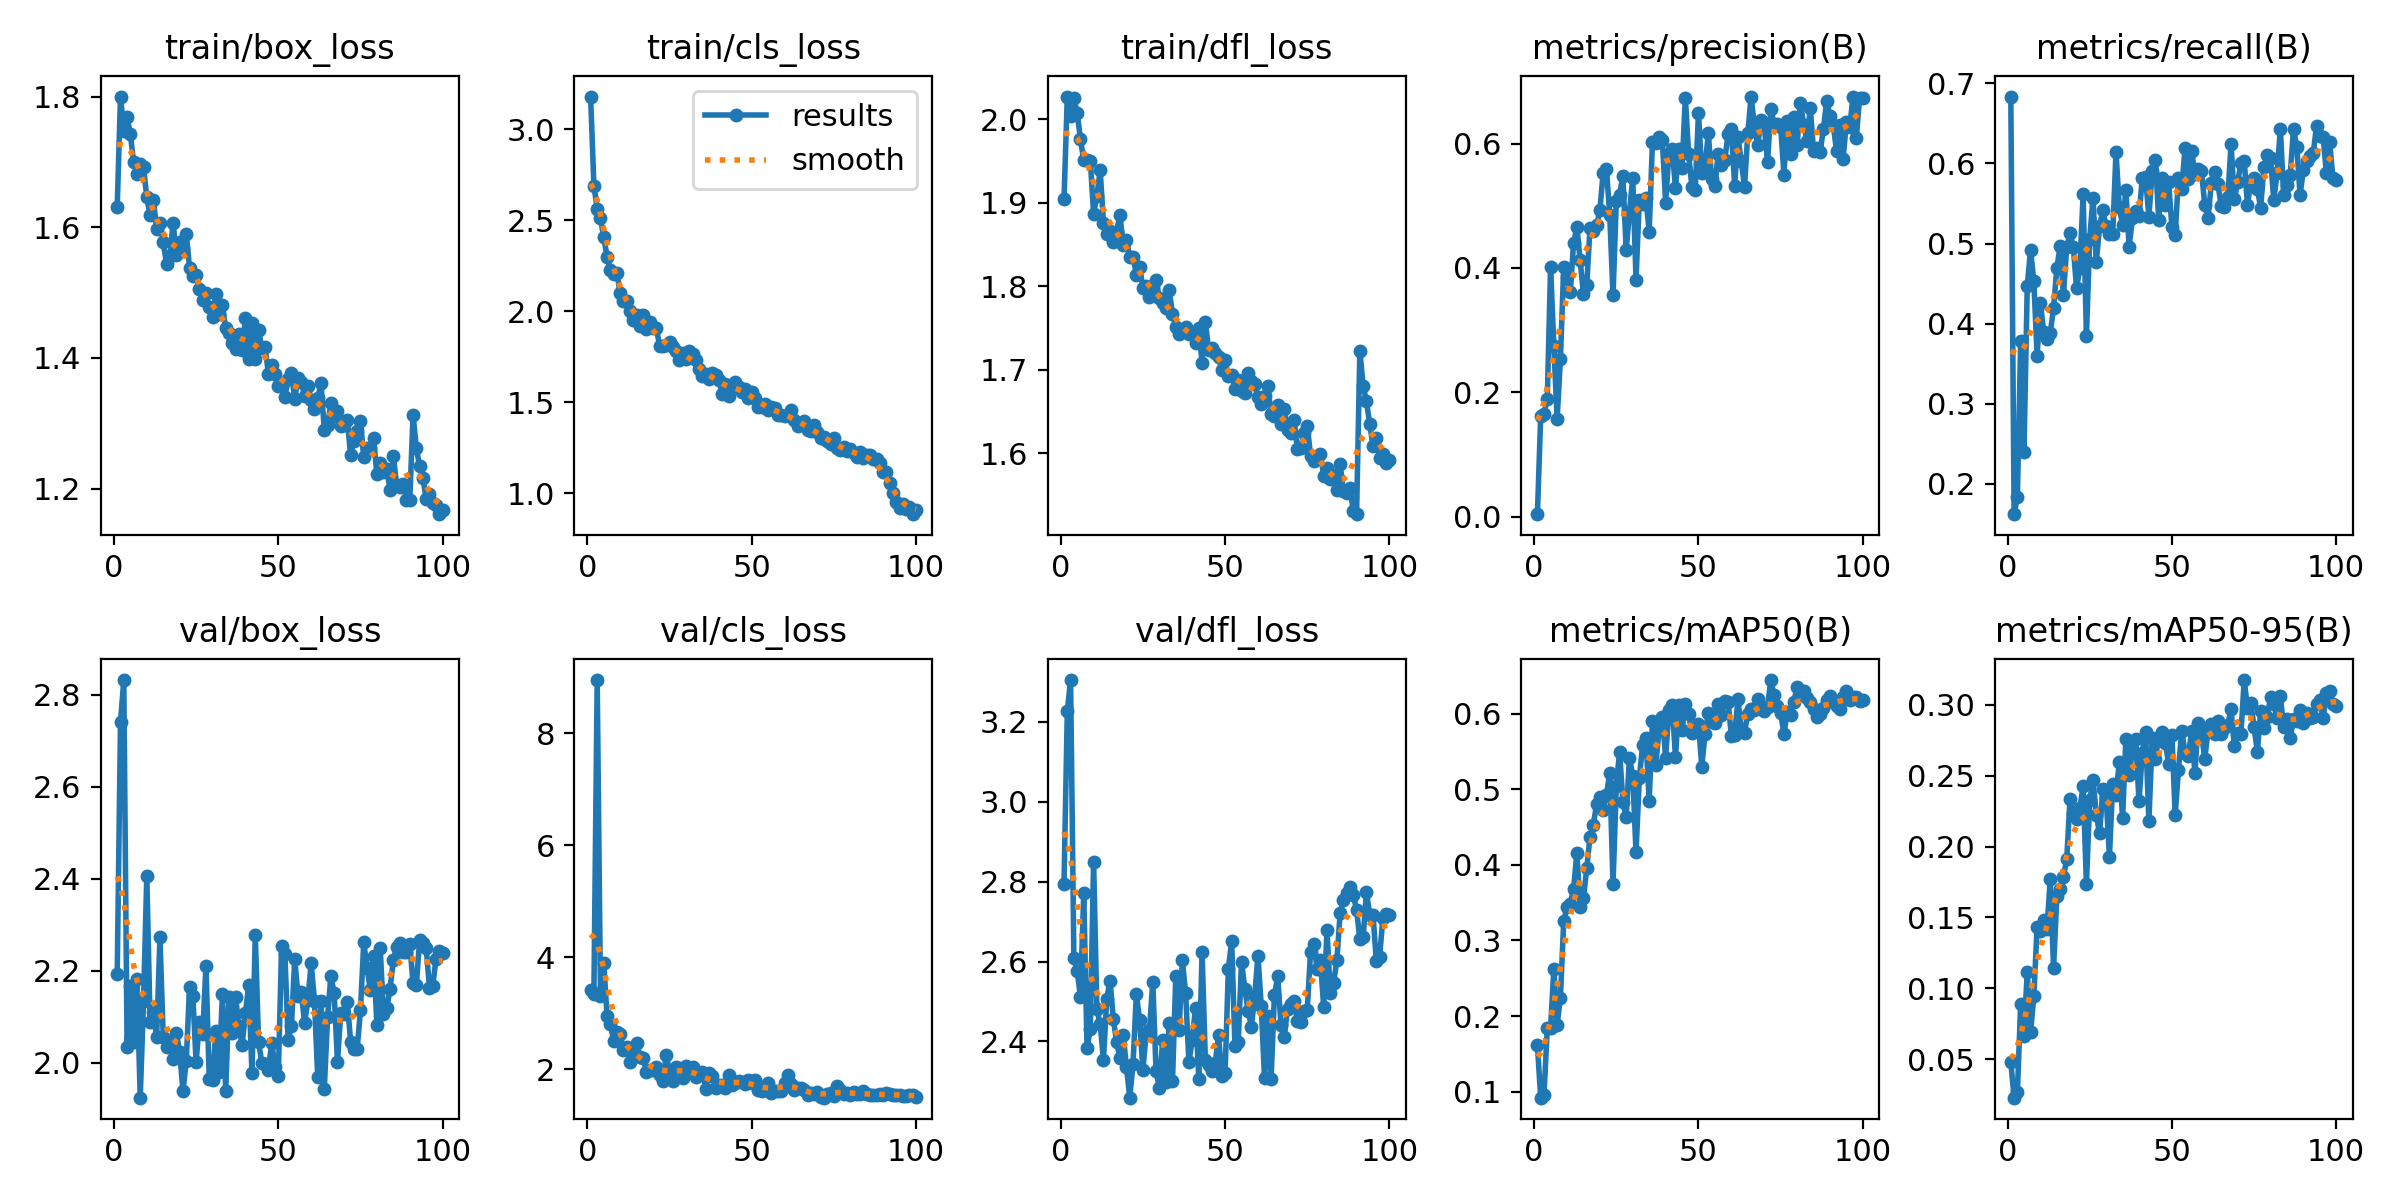

The data file committed next to this chart (first rows):
epoch, time, train/box_loss, train/cls_loss, train/dfl_loss, metrics/precision(B), metrics/recall(B), metrics/mAP50(B), metrics/mAP50-95(B), val/box_loss, val/cls_loss, val/dfl_loss, lr/pg0, lr/pg1, lr/pg2
1, 26.17, 1.631, 3.18, 1.904, 0.00404, 0.6835, 0.1615, 0.0478, 2.193, 3.421, 2.795, 0.0004681, 0.0004681, 0.0004681
2, 50.19, 1.8, 2.691, 2.027, 0.1613, 0.1622, 0.0922, 0.02271, 2.741, 3.348, 3.227, 0.0009351, 0.0009351, 0.0009351
3, 72.74, 1.748, 2.562, 2.004, 0.1657, 0.1834, 0.09626, 0.02646, 2.832, 8.955, 3.304, 0.001393, 0.001393, 0.001393
4, 94.13, 1.768, 2.51, 2.026, 0.1888, 0.3779, 0.1838, 0.08892, 2.034, 3.309, 2.608, 0.001387, 0.001387, 0.001387
5, 116.6, 1.743, 2.407, 2.007, 0.402, 0.2397, 0.1846, 0.06652, 2.166, 3.893, 2.577, 0.001372, 0.001372, 0.001372
6, 139.1, 1.699, 2.299, 1.977, 0.274, 0.447, 0.2619, 0.1116, 2.045, 2.945, 2.512, 0.001358, 0.001358, 0.001358
7, 160, 1.681, 2.226, 1.951, 0.1575, 0.4918, 0.1886, 0.06896, 2.181, 2.807, 2.772, 0.001344, 0.001344, 0.001344
8, 182.1, 1.697, 2.205, 1.951, 0.2536, 0.453, 0.2244, 0.09419, 1.924, 2.509, 2.383, 0.00133, 0.00133, 0.00133
9, 204.4, 1.692, 2.207, 1.951, 0.4014, 0.3603, 0.3252, 0.1434, 2.133, 2.654, 2.432, 0.001316, 0.001316, 0.001316
10, 225.6, 1.646, 2.098, 1.887, 0.3861, 0.4254, 0.3442, 0.1405, 2.406, 2.633, 2.85, 0.001302, 0.001302, 0.001302
11, 247.5, 1.618, 2.054, 1.909, 0.3612, 0.3896, 0.3479, 0.1483, 2.089, 2.349, 2.48, 0.001288, 0.001288, 0.001288
12, 269.7, 1.642, 2.058, 1.939, 0.4401, 0.3809, 0.3677, 0.1416, 2.109, 2.391, 2.443, 0.001273, 0.001273, 0.001273
13, 292, 1.598, 1.999, 1.876, 0.4654, 0.3885, 0.4162, 0.1771, 2.055, 2.123, 2.355, 0.001259, 0.001259, 0.001259
14, 313.4, 1.606, 1.95, 1.862, 0.4121, 0.4194, 0.3443, 0.1141, 2.272, 2.293, 2.506, 0.001245, 0.001245, 0.001245
15, 335.3, 1.577, 1.981, 1.866, 0.3584, 0.4693, 0.356, 0.1648, 2.055, 2.463, 2.552, 0.001231, 0.001231, 0.001231
16, 356.4, 1.544, 1.918, 1.853, 0.372, 0.4966, 0.3954, 0.17, 2.034, 2.218, 2.456, 0.001217, 0.001217, 0.001217
17, 378.3, 1.556, 1.98, 1.865, 0.4644, 0.4354, 0.437, 0.1784, 2.047, 2.2, 2.399, 0.001203, 0.001203, 0.001203
18, 400.6, 1.606, 1.902, 1.886, 0.4596, 0.4954, 0.4526, 0.1909, 2.009, 1.956, 2.36, 0.001189, 0.001189, 0.001189
19, 422.1, 1.558, 1.94, 1.85, 0.4684, 0.5127, 0.4801, 0.2333, 2.063, 1.984, 2.416, 0.001174, 0.001174, 0.001174
20, 443.6, 1.578, 1.909, 1.856, 0.4924, 0.496, 0.4897, 0.2234, 2.024, 1.99, 2.336, 0.00116, 0.00116, 0.00116
21, 465.8, 1.566, 1.905, 1.835, 0.5532, 0.444, 0.4723, 0.2194, 1.937, 2.035, 2.259, 0.001146, 0.001146, 0.001146
22, 487.4, 1.59, 1.811, 1.836, 0.5591, 0.4701, 0.4922, 0.2272, 2.003, 1.885, 2.344, 0.001132, 0.001132, 0.001132
23, 509.2, 1.538, 1.81, 1.814, 0.4851, 0.5613, 0.5216, 0.2427, 2.164, 1.794, 2.518, 0.001118, 0.001118, 0.001118
24, 532.4, 1.525, 1.813, 1.823, 0.3557, 0.3846, 0.3745, 0.1735, 2.145, 2.25, 2.454, 0.001104, 0.001104, 0.001104
25, 554.1, 1.527, 1.83, 1.798, 0.5075, 0.5059, 0.5041, 0.2327, 2, 1.959, 2.329, 0.001089, 0.001089, 0.001089
26, 575.4, 1.505, 1.805, 1.8, 0.518, 0.5572, 0.5497, 0.2472, 2.089, 1.782, 2.422, 0.001075, 0.001075, 0.001075
27, 597.5, 1.489, 1.78, 1.788, 0.5482, 0.4766, 0.4829, 0.2223, 2.063, 2.042, 2.429, 0.001061, 0.001061, 0.001061
28, 620, 1.499, 1.733, 1.799, 0.4285, 0.5215, 0.4635, 0.2093, 2.21, 2.025, 2.55, 0.001047, 0.001047, 0.001047
29, 641.5, 1.478, 1.77, 1.808, 0.4898, 0.5413, 0.5415, 0.2409, 1.964, 1.848, 2.326, 0.001033, 0.001033, 0.001033
30, 664.1, 1.462, 1.738, 1.785, 0.5445, 0.5218, 0.5178, 0.2348, 1.963, 2.059, 2.284, 0.001019, 0.001019, 0.001019
31, 686.5, 1.498, 1.783, 1.78, 0.3811, 0.5119, 0.4164, 0.1929, 2.069, 2.022, 2.403, 0.001005, 0.001005, 0.001005
32, 708.5, 1.467, 1.763, 1.774, 0.5097, 0.5121, 0.5143, 0.2443, 1.979, 2.028, 2.299, 0.0009904, 0.0009904, 0.0009904
33, 731, 1.48, 1.733, 1.795, 0.5024, 0.6145, 0.5582, 0.2367, 2.149, 1.851, 2.445, 0.0009763, 0.0009763, 0.0009763
34, 753.5, 1.446, 1.683, 1.767, 0.5128, 0.5451, 0.5671, 0.2597, 1.938, 1.898, 2.3, 0.0009621, 0.0009621, 0.0009621
35, 776.3, 1.439, 1.643, 1.752, 0.4577, 0.5232, 0.4846, 0.2201, 2.143, 1.956, 2.564, 0.000948, 0.000948, 0.000948
36, 797.7, 1.423, 1.655, 1.742, 0.6027, 0.5668, 0.5904, 0.276, 2.064, 1.642, 2.43, 0.0009339, 0.0009339, 0.0009339
37, 819.8, 1.413, 1.625, 1.746, 0.6003, 0.4959, 0.5319, 0.2507, 2.143, 1.936, 2.603, 0.0009197, 0.0009197, 0.0009197
38, 841.8, 1.437, 1.662, 1.751, 0.6097, 0.5316, 0.5788, 0.268, 2.079, 1.876, 2.52, 0.0009056, 0.0009056, 0.0009056
39, 863, 1.411, 1.647, 1.743, 0.6062, 0.5412, 0.5956, 0.2759, 2.039, 1.654, 2.348, 0.0008914, 0.0008914, 0.0008914
40, 885.3, 1.461, 1.621, 1.745, 0.505, 0.534, 0.5418, 0.2319, 2.108, 1.718, 2.404, 0.0008773, 0.0008773, 0.0008773
41, 907, 1.399, 1.546, 1.733, 0.5838, 0.5821, 0.6048, 0.266, 2.168, 1.722, 2.485, 0.0008631, 0.0008631, 0.0008631
42, 928.3, 1.453, 1.6, 1.75, 0.5914, 0.5829, 0.6115, 0.281, 1.977, 1.661, 2.306, 0.000849, 0.000849, 0.000849
43, 950.7, 1.398, 1.536, 1.709, 0.5289, 0.5333, 0.5426, 0.2178, 2.278, 1.896, 2.623, 0.0008348, 0.0008348, 0.0008348
44, 973.3, 1.443, 1.593, 1.757, 0.5904, 0.59, 0.6113, 0.2763, 2.044, 1.721, 2.353, 0.0008207, 0.0008207, 0.0008207
45, 994.6, 1.415, 1.609, 1.723, 0.5601, 0.6046, 0.5787, 0.2622, 1.999, 1.759, 2.341, 0.0008065, 0.0008065, 0.0008065
46, 1018, 1.417, 1.585, 1.726, 0.6739, 0.529, 0.6123, 0.2776, 1.997, 1.782, 2.327, 0.0007924, 0.0007924, 0.0007924
47, 1040, 1.375, 1.557, 1.72, 0.5828, 0.5817, 0.5988, 0.2806, 1.984, 1.766, 2.345, 0.0007782, 0.0007782, 0.0007782
48, 1061, 1.389, 1.573, 1.716, 0.5304, 0.5478, 0.5741, 0.2734, 2.043, 1.74, 2.416, 0.0007641, 0.0007641, 0.0007641
49, 1082, 1.375, 1.524, 1.7, 0.5256, 0.5765, 0.5764, 0.2582, 1.991, 1.797, 2.313, 0.0007499, 0.0007499, 0.0007499
50, 1104, 1.356, 1.558, 1.711, 0.6497, 0.5211, 0.5862, 0.279, 1.97, 1.744, 2.322, 0.0007358, 0.0007358, 0.0007358
51, 1125, 1.357, 1.525, 1.692, 0.5518, 0.5112, 0.5299, 0.2224, 2.253, 1.804, 2.582, 0.0007216, 0.0007216, 0.0007216
52, 1146, 1.341, 1.475, 1.693, 0.5637, 0.5816, 0.5735, 0.2541, 2.237, 1.63, 2.652, 0.0007075, 0.0007075, 0.0007075
53, 1168, 1.368, 1.473, 1.678, 0.6162, 0.5676, 0.6001, 0.2819, 2.049, 1.613, 2.388, 0.0006934, 0.0006934, 0.0006934
54, 1189, 1.376, 1.491, 1.688, 0.5426, 0.6198, 0.5886, 0.2662, 2.08, 1.637, 2.398, 0.0006792, 0.0006792, 0.0006792
55, 1211, 1.337, 1.456, 1.675, 0.532, 0.5812, 0.5873, 0.2638, 2.225, 1.747, 2.599, 0.0006651, 0.0006651, 0.0006651
56, 1232, 1.369, 1.473, 1.672, 0.5837, 0.6161, 0.6126, 0.2814, 2.145, 1.579, 2.532, 0.0006509, 0.0006509, 0.0006509
57, 1254, 1.364, 1.471, 1.696, 0.5652, 0.5869, 0.5978, 0.2522, 2.154, 1.616, 2.477, 0.0006368, 0.0006368, 0.0006368
58, 1276, 1.342, 1.432, 1.687, 0.5732, 0.5931, 0.6167, 0.2875, 2.086, 1.606, 2.437, 0.0006226, 0.0006226, 0.0006226
59, 1298, 1.358, 1.431, 1.683, 0.6157, 0.5903, 0.6156, 0.2796, 2.136, 1.603, 2.514, 0.0006085, 0.0006085, 0.0006085
60, 1319, 1.335, 1.425, 1.668, 0.6241, 0.5484, 0.5708, 0.2621, 2.216, 1.75, 2.615, 0.0005943, 0.0005943, 0.0005943
... 40 more rows
